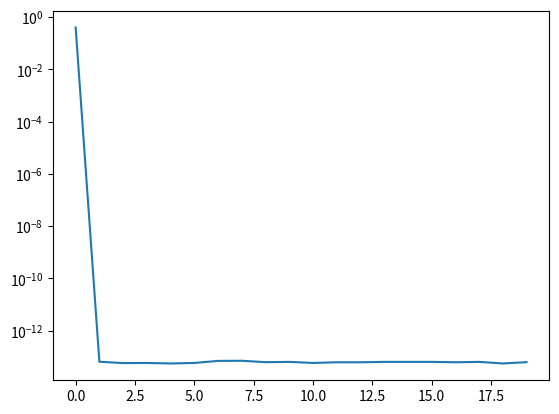

The script that saved this image:
# -*- coding: utf-8 -*-

import math
import numpy as np
import matplotlib.pyplot as plt
from scipy import sparse

N = 256
SOLVER = 'red_black'
gridkwds = dict(rho_func=lambda x: np.sin(x)*np.exp(-x**2),
                N=N, xmin=-5, xmax=5, levels=int(math.log(N, 2)+1e-2)-1)


class Grid:
    def __init__(self, n, xmin, xmax):
        self.x  = np.linspace(xmin, xmax, n+1)
        self.dx = self.x[1] - self.x[0]
        self.f  = np.zeros(n+1)
        self.rho= np.zeros(n+1)
        self.d  = np.zeros(n+1)
        self.L  = sparse.diags([1, -2, 1], [-1, 0, 1], (n-1, n-1),
                               format='csc') / self.dx**2
        self.n  = n+1

    @property
    def defect(self):
        n = self.n
        self.d[1:n-1] = self.rho[1:n-1] - self.L @ self.f[1:n-1]
        return self.d


def init(rho_func, N, xmin, xmax, levels):
    grids = [Grid(N // 2**i, xmin, xmax) for i in range(levels)]
    grids[0].rho[1:N-2] = rho_func(grids[0].x[1:N-2])
    return grids

def smooth(g, solver=SOLVER, **kwds):
    def jacobi(g, n, **kwds):
        g.f[1:n-1] = .5 * (g.f[0:n-2] + g.f[2:n] - g.dx**2 * g.rho[1:n-1])
    def omega_jacobi(g, n, **kwds):
        omega = kwds.get('omega', .5)
        g.f[1:n-1] = .5 * omega * (g.f[0:n-2] + g.f[2:n] - g.dx**2 * g.rho[1:n-1])\
                + (1. - omega) * g.f[1:n-1]
    def gauss_seidel(g, n, **kwds):
        g.f[1:n-1] = np.array([.5 * (g.f[i-1] + g.f[i+1] - g.dx**2 * g.rho[i])
                               for i in range(1, n-1)])
    def red_black(g, n, **kwds):
        g.f[1:n-1:2] = .5 * (g.f[0:n-2:2] + g.f[2:n:2] - g.dx**2 * g.rho[1:n-1:2])
        g.f[2:n-2:2] = .5 * (g.f[1:n-3:2] + g.f[3:n-1:2] - g.dx**2 * g.rho[2:n-2:2])
    solver_dict = {
        'jacobi'        :   jacobi,
        'omega_jacobi'  :   omega_jacobi,
        'gauss_seidel'  :   gauss_seidel,
        'red_black'     :   red_black
    }
    solver_dict[solver](g, g.n, **kwds)
    # von Neumann boundary condition
    g.f[0] = g.f[-1] = 0

def restrict(arr):
    # injection
    #  return arr[2:arr.size-2:2]
    # full-weighting
    nf = arr.size
    nc = nf // 2
    res = np.zeros(nc)
    res[1:nc] = .5 * arr[2:nf-2:2] + .25 * (arr[3:nf-1:2] + arr[1:nf-3:2])
    return res

def prolong(arr):
    nc = arr.size
    nf = 2 * nc - 1
    res = np.zeros(nf)
    res[2:nf-2:2] = arr[1:nc-1]
    res[1:nf-1:2] = (arr[0:nc-1] + arr[1:nc]) * .5
    return res

def solve_one_v(grids, level=0):
    fine = grids[level]
    smooth(fine)
    if level < len(grids)-1:
        coarse = grids[level+1]
        coarse.rho = restrict(fine.defect)
        coarse.f[:] = 0
        solve_one_v(grids, level+1)
        fine.f += prolong(coarse.f)
    smooth(fine)

def solve(imax=20, tol=1e-7, ax=None, **gridkwds):
    if not ax:
        ax = plt.gca()
    grids = init(**gridkwds)
    err = [np.max(np.abs(grids[0].defect))]
    i = 1
    while i < imax:
        solve_one_v(grids, 0)
        err.append(np.max(np.abs(grids[0].defect)))
        i += 1
    ax.semilogy(np.arange(i), err)
    return grids


g = solve(**gridkwds)
